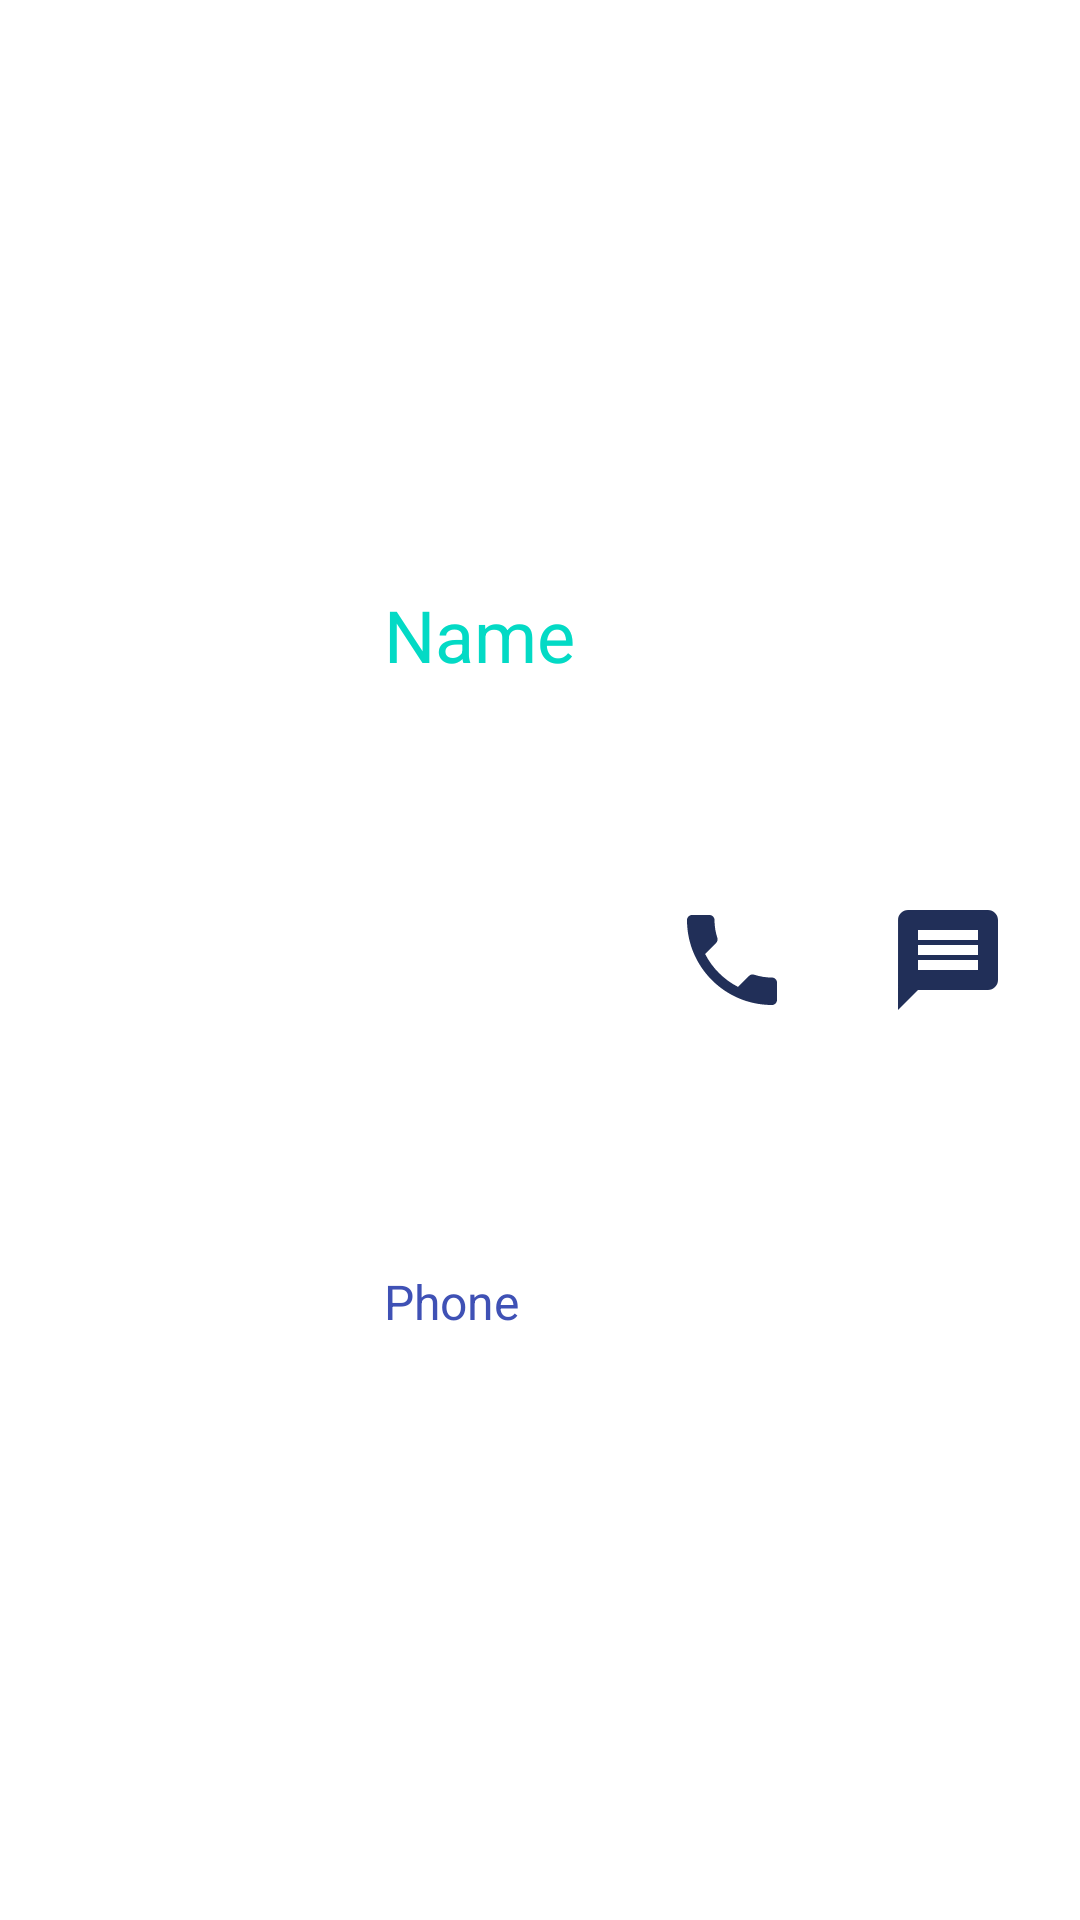

This screen was rendered from an Android layout file. Write that file and the resources it references.
<!-- AndroidManifest.xml: application theme Theme.ExerciseRecyclerView -->
<!-- res/layout/linear_item.xml -->
<?xml version="1.0" encoding="utf-8"?>
<androidx.constraintlayout.widget.ConstraintLayout xmlns:android="http://schemas.android.com/apk/res/android"
    xmlns:app="http://schemas.android.com/apk/res-auto"
    xmlns:tools="http://schemas.android.com/tools"
    android:layout_width="match_parent"
    android:layout_height="wrap_content"
    android:padding="@dimen/smallSpace">

    <ImageView
        android:id="@+id/imgAvatar"
        android:layout_width="@dimen/largeAvatar"
        android:layout_height="@dimen/largeAvatar"
        android:layout_marginStart="@dimen/mediumSpace"
        android:contentDescription="@string/description"
        app:layout_constraintBottom_toBottomOf="@+id/txtPhone"
        app:layout_constraintStart_toStartOf="parent"
        app:layout_constraintTop_toTopOf="@+id/txtName"
        app:srcCompat="@drawable/icon_card" />

    <TextView
        android:id="@+id/txtName"
        android:layout_width="wrap_content"
        android:layout_height="wrap_content"
        android:layout_marginStart="@dimen/mediumSpace"
        android:text="@string/name"
        android:textSize="@dimen/largeFontSize"
        android:textColor="@color/teal_200"
        android:padding="@dimen/smallSpace"
        app:layout_constraintBottom_toTopOf="@+id/txtPhone"
        app:layout_constraintStart_toEndOf="@+id/imgAvatar"
        app:layout_constraintTop_toTopOf="parent" />

    <TextView
        android:id="@+id/txtPhone"
        android:layout_width="wrap_content"
        android:layout_height="wrap_content"
        android:text="@string/phone"
        android:textSize="@dimen/mediumFontSize"
        android:textColor="@color/green"
        android:padding="@dimen/smallSpace"
        app:layout_constraintBottom_toBottomOf="parent"
        app:layout_constraintStart_toStartOf="@+id/txtName"
        app:layout_constraintTop_toBottomOf="@+id/txtName" />

    <ImageView
        android:id="@+id/imgCall"
        android:contentDescription="@string/description"
        android:layout_width="@dimen/smallAvatar"
        android:layout_height="@dimen/smallAvatar"
        android:layout_marginEnd="@dimen/largeSpace"
        app:layout_constraintBottom_toBottomOf="@+id/txtPhone"
        app:layout_constraintEnd_toStartOf="@+id/imgMessage"
        app:layout_constraintTop_toTopOf="@+id/txtName"
        app:srcCompat="@drawable/ic_baseline_phone_24" />

    <ImageView
        android:id="@+id/imgMessage"
        android:layout_width="@dimen/smallAvatar"
        android:layout_height="@dimen/smallAvatar"
        android:layout_marginEnd="@dimen/mediumSpace"
        android:contentDescription="@string/description"
        app:layout_constraintBottom_toBottomOf="@+id/imgCall"
        app:layout_constraintEnd_toEndOf="parent"
        app:layout_constraintTop_toTopOf="@+id/imgCall"
        app:srcCompat="@drawable/ic_baseline_message_24" />

</androidx.constraintlayout.widget.ConstraintLayout>
<!-- resources referenced by this layout -->
<resources>
  <color name="green">#FF3F51B5</color>
  <color name="teal_200">#FF03DAC5</color>
  <dimen name="largeAvatar">80dp</dimen>
  <dimen name="largeFontSize">24sp</dimen>
  <dimen name="largeSpace">32dp</dimen>
  <dimen name="mediumFontSize">16sp</dimen>
  <dimen name="mediumSpace">16dp</dimen>
  <dimen name="smallAvatar">40dp</dimen>
  <dimen name="smallSpace">8dp</dimen>
  <!-- drawable ic_baseline_message_24 (drawable) -->
  <vector android:height="24dp" android:tint="#212F58"
      android:viewportHeight="24" android:viewportWidth="24"
      android:width="24dp" xmlns:android="http://schemas.android.com/apk/res/android">
      <path android:fillColor="@android:color/white" android:pathData="M20,2L4,2c-1.1,0 -1.99,0.9 -1.99,2L2,22l4,-4h14c1.1,0 2,-0.9 2,-2L22,4c0,-1.1 -0.9,-2 -2,-2zM18,14L6,14v-2h12v2zM18,11L6,11L6,9h12v2zM18,8L6,8L6,6h12v2z"/>
  </vector>
  <!-- drawable ic_baseline_phone_24 (drawable) -->
  <vector android:height="24dp" android:tint="#212F58"
      android:viewportHeight="24" android:viewportWidth="24"
      android:width="24dp" xmlns:android="http://schemas.android.com/apk/res/android">
      <path android:fillColor="@android:color/white" android:pathData="M6.62,10.79c1.44,2.83 3.76,5.14 6.59,6.59l2.2,-2.2c0.27,-0.27 0.67,-0.36 1.02,-0.24 1.12,0.37 2.33,0.57 3.57,0.57 0.55,0 1,0.45 1,1V20c0,0.55 -0.45,1 -1,1 -9.39,0 -17,-7.61 -17,-17 0,-0.55 0.45,-1 1,-1h3.5c0.55,0 1,0.45 1,1 0,1.25 0.2,2.45 0.57,3.57 0.11,0.35 0.03,0.74 -0.25,1.02l-2.2,2.2z"/>
  </vector>
  <string name="description">Description</string>
  <string name="name">Name</string>
  <string name="phone">Phone</string>
  <style name="Theme.ExerciseRecyclerView" parent="Theme.MaterialComponents.DayNight.NoActionBar">
          
          <item name="colorPrimary">@color/green</item>
          <item name="colorPrimaryVariant">@color/teal_200</item>
          <item name="colorOnPrimary">@color/teal_700</item>
          
          <item name="colorSecondary">@color/yellow</item>
          <item name="colorSecondaryVariant">@color/orange</item>
          <item name="colorOnSecondary">@color/purple_200</item>
          
          <item name="android:statusBarColor" tools:targetApi="l">?attr/colorPrimaryVariant</item>
          
      </style>
  <color name="teal_700">#FF018786</color>
  <color name="yellow">#FFFFEB3B</color>
  <color name="orange">#FFFF9800</color>
  <color name="purple_200">#FFBB86FC</color>
</resources>
